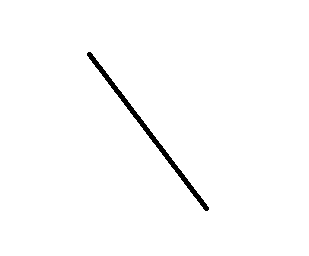
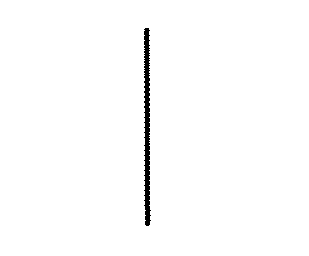
Input picture: input.png (309x256), committed beside the script.
Output picture: output.png (309x256), as committed by the script's author.
Transform script: hough_line.m (MATLAB/Octave; library hint: MATLAB image functions): line 5 names the input picture, line 38 names the output picture.
clear all;
clc;

%% PARAMETEREK
inputFile='input.png'; % 1 bpp szinmelyseg, 0 fekete, 1 feher
thetaMin=-90;
thetaMax=90;
thetaStep=1;
votingPoints=20;

%% MATRIX OSSZEALLITASA
img=imread(inputFile);
figure(1);
subplot(121);
imshow(img,[0 1]);
title('Eredeti');
H=zeros(length(thetaMin:thetaStep:thetaMax),2*sum(size(img)));
for y=0:size(img,1)-1
    for x=0:size(img,2)-1
        if img(size(img,1)-y,x+1)==0
            idxA=0;
            for theta=thetaMin:thetaStep:thetaMax
                idxA=idxA+1;
                idxR=round(x*cos(theta/180*pi)+y*sin(theta/180*pi))+sum(size(img));
                H(idxA,idxR)=H(idxA,idxR)+1;
            end
        end
    end
end

%% ELFORGATAS
[Hord,ord]=sort(H(:),'descend');
theta=-mean(mod(ord(1:votingPoints)-1,size(H,1))*thetaStep+thetaMin);
fprintf('Forgatas %.2f fokkal.\n',theta);
imgOut=imrotate(img,theta,'crop');
mask=~imrotate(true(size(img)),theta,'crop');
imgOut(mask)=1;
imwrite(imgOut,'output.png','BitDepth',1);
figure(1);
subplot(122);
imshow(imgOut,[0 1]);
title('Elforgatott');